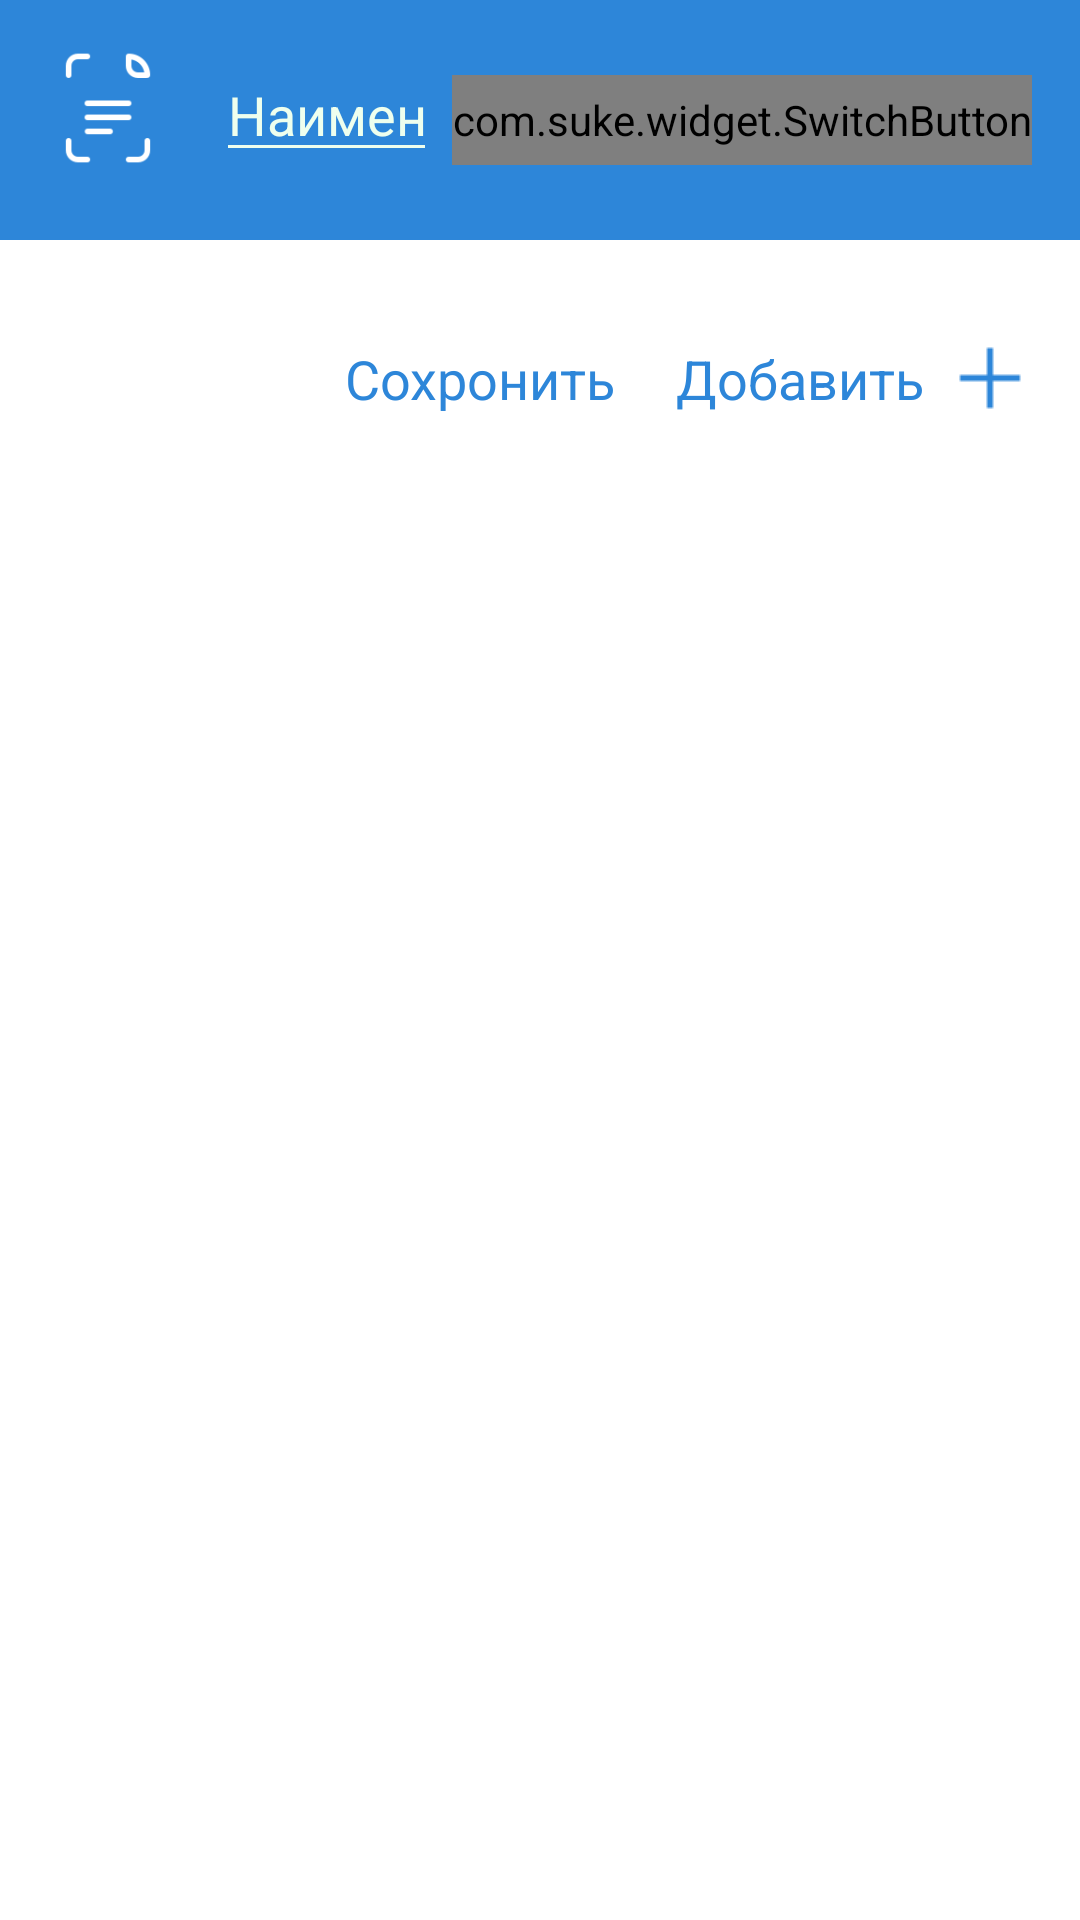

The Android layout XML behind this screen, and the referenced resources:
<!-- AndroidManifest.xml: application theme AppTheme -->
<!-- res/layout/activity_add_content.xml -->
<?xml version="1.0" encoding="utf-8"?>
<androidx.core.widget.NestedScrollView xmlns:android="http://schemas.android.com/apk/res/android"
    xmlns:app="http://schemas.android.com/apk/res-auto"
    xmlns:tools="http://schemas.android.com/tools"
    android:layout_width="match_parent"
    android:layout_height="match_parent"
    android:orientation="vertical">

    <LinearLayout
        android:layout_width="match_parent"
        android:layout_height="match_parent"
        android:orientation="vertical">

        <LinearLayout
            android:layout_width="match_parent"
            android:layout_height="80dp"
            android:background="@color/color_text_w"
            android:padding="16dp">

            <ImageView
                android:layout_width="40dp"
                android:layout_height="40dp"
                android:src="@drawable/icons8_file" />

            <EditText
                android:id="@+id/titleEditText"
                android:layout_width="0dp"
                android:layout_height="wrap_content"
                android:layout_marginLeft="16sp"
                android:backgroundTint="@color/color_text_white"
                android:hint="Наименование таблицы"
                android:inputType="textCapSentences"
                android:textColor="#fff"
                android:layout_weight="1"
                android:textColorHint="@color/color_text_white"
                android:textSize="18sp"
                tools:ignore="HardcodedText,RtlHardcoded" />

            <com.suke.widget.SwitchButton
                android:id="@+id/refreshFile"
                android:layout_width="wrap_content"
                android:layout_height="30dp"
                android:layout_gravity="center"
                app:sb_button_color="@color/color_text_w"
                app:sb_checked="false"
                android:layout_marginStart="5dp"
                app:sb_checked_color="@color/color_pale_blue"
                app:sb_show_indicator="false" />
        </LinearLayout>

        <androidx.recyclerview.widget.RecyclerView
            android:id="@+id/recyclerView"
            android:layout_width="match_parent"
            android:layout_height="wrap_content"
            android:padding="16dp"
            android:nestedScrollingEnabled="false"
            app:layoutManager="androidx.recyclerview.widget.LinearLayoutManager" />

        <LinearLayout
            android:id="@+id/bottomSave"
            android:layout_width="match_parent"
            android:layout_height="wrap_content"
            android:gravity="right"
            android:orientation="horizontal">

            <TextView
                android:id="@+id/saveItem"
                android:layout_width="wrap_content"
                android:layout_height="wrap_content"
                android:layout_marginEnd="16dp"
                android:drawablePadding="10dp"
                android:padding="2dp"
                android:text="Сохронить"
                android:textColor="@color/color_text_w"
                android:textSize="18sp"
                android:layout_marginBottom="16dp"
                tools:ignore="HardcodedText" />

            <TextView
                android:id="@+id/addItem"
                android:layout_width="wrap_content"
                android:layout_height="wrap_content"
                android:layout_marginEnd="16dp"
                android:drawableEnd="@drawable/icons8_plus"
                android:drawablePadding="10dp"
                android:padding="2dp"
                android:text="Добавить"
                android:textColor="@color/color_text_w"
                android:textSize="18sp"
                android:layout_marginBottom="16dp"
                tools:ignore="HardcodedText" />
        </LinearLayout>
    </LinearLayout>
</androidx.core.widget.NestedScrollView>
<!-- resources referenced by this layout -->
<resources>
  <color name="color_pale_blue">#C7E2F6</color>
  <color name="color_text_w">#2D86D9</color>
  <color name="color_text_white">#fefe</color>
  <!-- drawable icons8_file: png bitmap (drawable, 1471 bytes) -->
  <!-- drawable icons8_plus: png bitmap (drawable, 137 bytes) -->
</resources>
